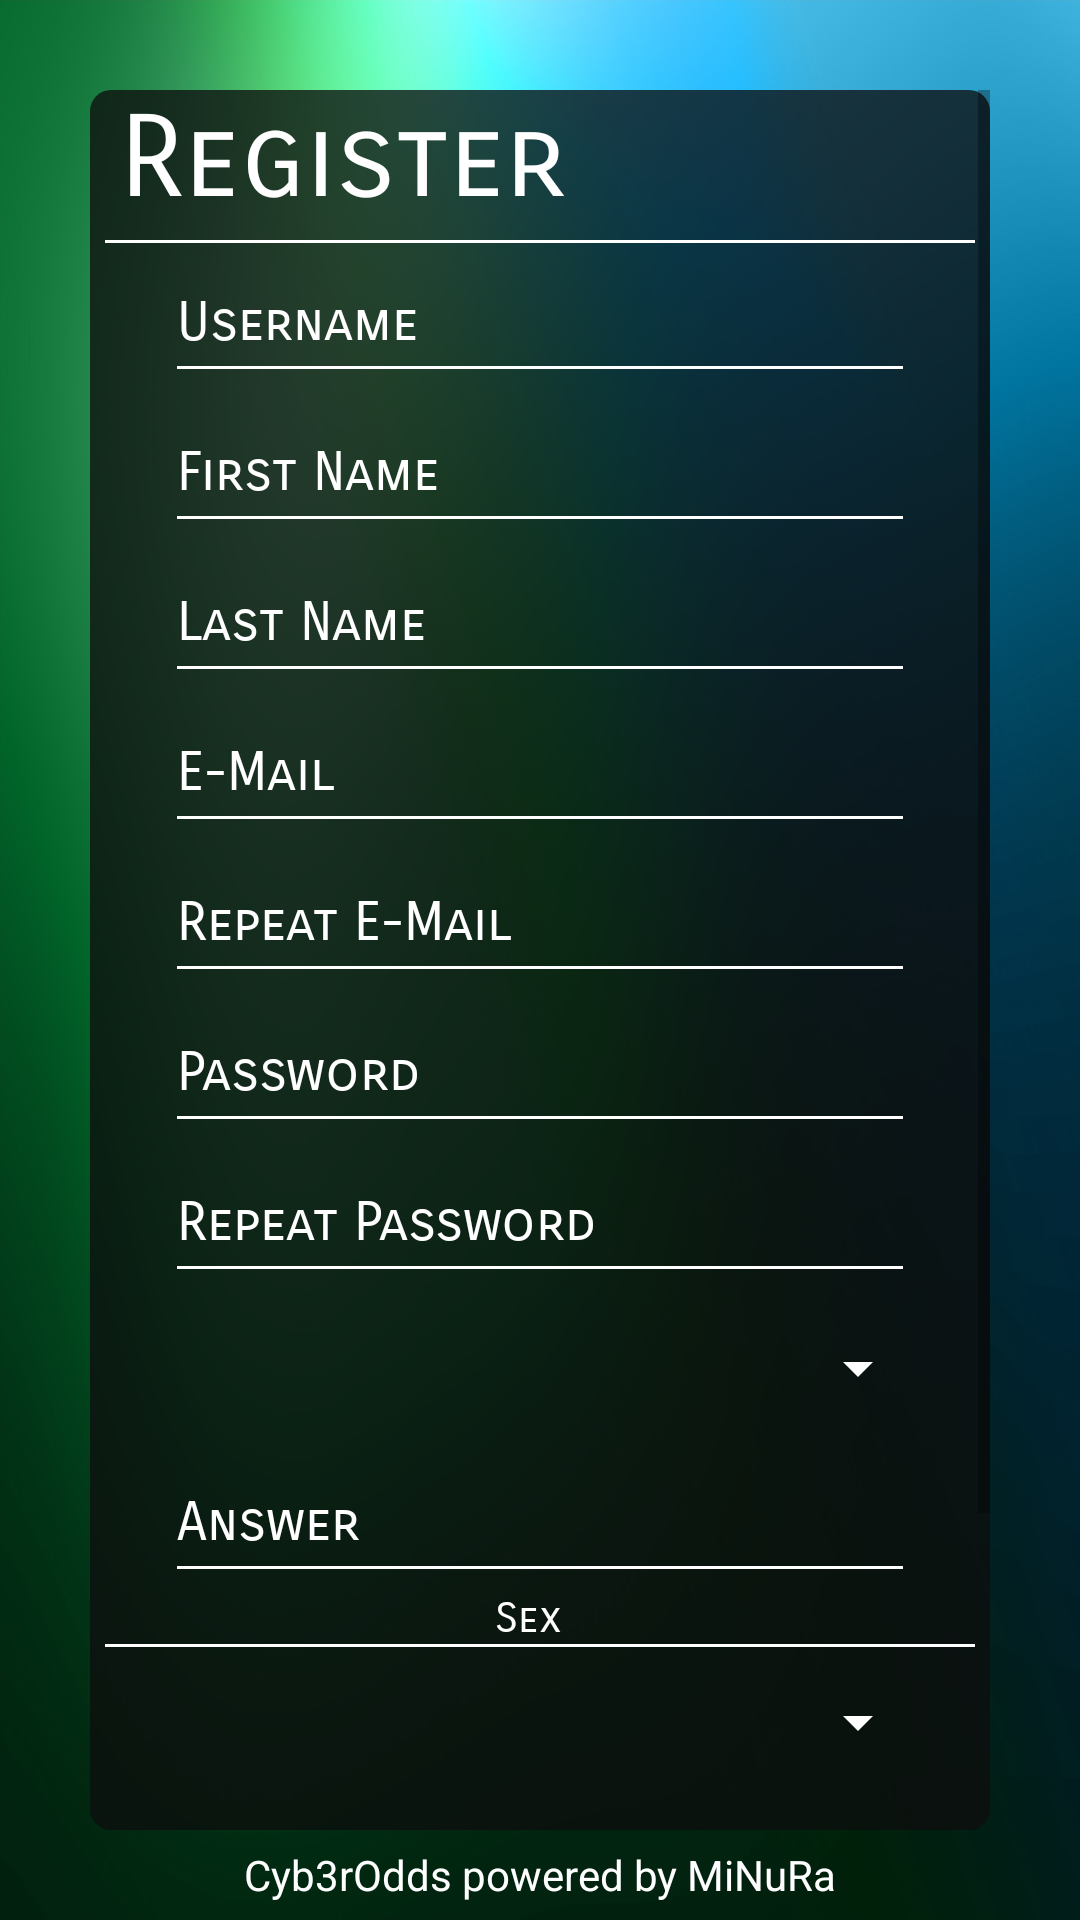

Reconstruct the res/layout file that produces this screen, plus the resources it refers to.
<!-- AndroidManifest.xml: application theme AppTheme -->
<!-- res/layout/activity_register.xml -->
<?xml version="1.0" encoding="utf-8"?>
<RelativeLayout xmlns:android="http://schemas.android.com/apk/res/android"
    xmlns:app="http://schemas.android.com/apk/res-auto"
    xmlns:tools="http://schemas.android.com/tools"
    android:layout_width="match_parent"
    android:layout_height="match_parent"
    tools:context="enterprise.minura.cyb3rodds.RegisterActivity"
    android:background="@drawable/background">



    <LinearLayout
        android:layout_width="match_parent"
        android:layout_height="match_parent"
        android:layout_margin="30dp"
        android:orientation="vertical"
        android:gravity="center"
        android:background="@drawable/layoutback"
        >
        <ScrollView
            android:layout_width="match_parent"
            android:layout_height="match_parent">

            <LinearLayout
                android:layout_width="match_parent"
                android:layout_height="match_parent"
                android:orientation="vertical"
                android:gravity="center"
                >
        <TextView

            android:layout_width="200dp"
            android:layout_height="50dp"
            android:layout_gravity="start"
            android:textColor="@android:color/white"
            android:textSize="38dp"
            android:layout_marginLeft="10dp"
            android:fontFamily="sans-serif-smallcaps"
            android:text="Register"
            android:id="@+id/textView2" />
        <View

            android:layout_width="290dp"
            android:layout_height="1dp"
            android:background="@android:color/white"/>



        <EditText
            android:id="@+id/username"
            android:layout_width="250dp"
            android:layout_height="50dp"
            android:hint="Username"
            android:backgroundTint="@android:color/white"
            android:textColorHint="@android:color/white"
            android:textColor="@android:color/white"
            android:fontFamily="sans-serif-smallcaps"

            />
                <EditText
                    android:id="@+id/first"
                    android:layout_width="250dp"
                    android:layout_height="50dp"
                    android:hint="First Name"
                    android:backgroundTint="@android:color/white"
                    android:textColorHint="@android:color/white"
                    android:textColor="@android:color/white"
                    android:fontFamily="sans-serif-smallcaps"

                    />
                <EditText
                    android:id="@+id/last"
                    android:layout_width="250dp"
                    android:layout_height="50dp"
                    android:hint="Last Name"
                    android:backgroundTint="@android:color/white"
                    android:textColorHint="@android:color/white"
                    android:textColor="@android:color/white"
                    android:fontFamily="sans-serif-smallcaps"

                    />
        <EditText
            android:id="@+id/email"
            android:layout_width="250dp"
            android:layout_height="50dp"
            android:hint="E-Mail"
            android:backgroundTint="@android:color/white"
            android:textColorHint="@android:color/white"
            android:textColor="@android:color/white"
            android:fontFamily="sans-serif-smallcaps"

            />
        <EditText
            android:id="@+id/reemail"
            android:layout_width="250dp"
            android:layout_height="50dp"
            android:hint="Repeat E-Mail"
            android:backgroundTint="@android:color/white"
            android:textColorHint="@android:color/white"
            android:textColor="@android:color/white"
            android:fontFamily="sans-serif-smallcaps"

            />
        <EditText
            android:id="@+id/password"
            android:layout_width="250dp"
            android:layout_height="50dp"
            android:hint="Password"
            android:backgroundTint="@android:color/white"
            android:textColorHint="@android:color/white"
            android:textColor="@android:color/white"
            android:fontFamily="sans-serif-smallcaps"
            android:inputType="textPassword"

            />
        <EditText
            android:id="@+id/repassword"
            android:layout_width="250dp"
            android:layout_height="50dp"
            android:hint="Repeat Password"
            android:backgroundTint="@android:color/white"
            android:textColorHint="@android:color/white"
            android:textColor="@android:color/white"
            android:fontFamily="sans-serif-smallcaps"
            android:inputType="textPassword"

            />

        <Spinner
            android:id="@+id/spinquestion"
            android:layout_width="250dp"
            android:layout_height="50dp"
            android:backgroundTint="@android:color/white"
            android:textColorHint="@android:color/white"
            android:textColor="@android:color/white"
            android:fontFamily="sans-serif-smallcaps"
            android:layout_marginLeft="5dp"
            ></Spinner>

        <EditText
            android:id="@+id/Answer"
            android:layout_width="250dp"
            android:layout_height="50dp"
            android:hint="Answer"
            android:backgroundTint="@android:color/white"
            android:textColorHint="@android:color/white"
            android:textColor="@android:color/white"
            android:fontFamily="sans-serif-smallcaps"

            />

                <TextView
                    android:layout_width="50dp"
                    android:layout_height="match_parent"
                    android:text="Sex"
                    android:layout_marginLeft="10dp"
                    android:backgroundTint="@android:color/white"
                    android:textColorHint="@android:color/white"
                    android:textColor="@android:color/white"
                    android:fontFamily="sans-serif-smallcaps"

                    />
                <View

                    android:layout_width="290dp"
                    android:layout_height="1dp"
                    android:background="@android:color/white"/>

        <Spinner
            android:id="@+id/spinsex"
            android:layout_width="250dp"
            android:layout_height="50dp"
            android:backgroundTint="@android:color/white"
            android:textColorHint="@android:color/white"
            android:textColor="@android:color/white"
            android:fontFamily="sans-serif-smallcaps"
            android:layout_marginLeft="5dp"

            ></Spinner>
                <Spinner
                    android:id="@+id/spincountry"
                    android:layout_width="250dp"
                    android:layout_height="50dp"
                    android:backgroundTint="@android:color/white"
                    android:textColorHint="@android:color/white"
                    android:textColor="@android:color/white"
                    android:fontFamily="sans-serif-smallcaps"
                    android:layout_marginLeft="5dp"
                    ></Spinner>

                <Button
                    android:layout_width="200dp"
                    android:layout_height="50dp"
                    android:text="Register"
                    android:onClick="Register"
                    android:background="@drawable/buttonrad"
                    android:textColor="@android:color/white"
                    android:fontFamily="sans-serif-smallcaps"
                    android:layout_marginBottom="20dp"
                    android:layout_marginTop="20dp"
                    android:id="@+id/button" />

            </LinearLayout>
        </ScrollView>

    </LinearLayout>

    <LinearLayout
        android:layout_width="match_parent"
        android:layout_height="30dp"
        android:orientation="vertical"
        android:layout_alignParentBottom="true"
        >

        <TextView
            android:layout_width="match_parent"
            android:layout_height="match_parent"
            android:text="Cyb3rOdds powered by MiNuRa"
            android:gravity="center"
            android:textColor="@android:color/white"/>
    </LinearLayout>
</RelativeLayout>
<!-- resources referenced by this layout -->
<resources>
  <!-- drawable background: jpg bitmap (drawable, 316555 bytes) -->
  <!-- drawable buttonrad (drawable) -->
  <?xml version="1.0" encoding="utf-8"?>
  <selector xmlns:android="http://schemas.android.com/apk/res/android">
  <item>
      <shape android:shape="rectangle">
  
          <corners android:radius="7dp"/>
          <solid android:color="#2d65cc"/>
      </shape>
  </item>
  </selector>
  <!-- drawable layoutback (drawable) -->
  <?xml version="1.0" encoding="utf-8"?>
  <selector xmlns:android="http://schemas.android.com/apk/res/android">
  
      <item>
          <shape android:shape="rectangle">
  
              <corners android:radius="7dp"/>
              <solid android:color="#c30e0e0e"/>
          </shape>
      </item>
  
  </selector>
  <style name="AppTheme" parent="Theme.AppCompat.Light.DarkActionBar">
          
          <item name="colorPrimary">@color/colorPrimary</item>
          <item name="colorPrimaryDark">@color/colorPrimaryDark</item>
          <item name="colorAccent">@color/colorAccent</item>
          <item name="windowActionBar">false</item>
          <item name="windowNoTitle">true</item>
      </style>
  <color name="colorPrimary">#050505</color>
  <color name="colorPrimaryDark">#303F9F</color>
  <color name="colorAccent">#FF4081</color>
</resources>
